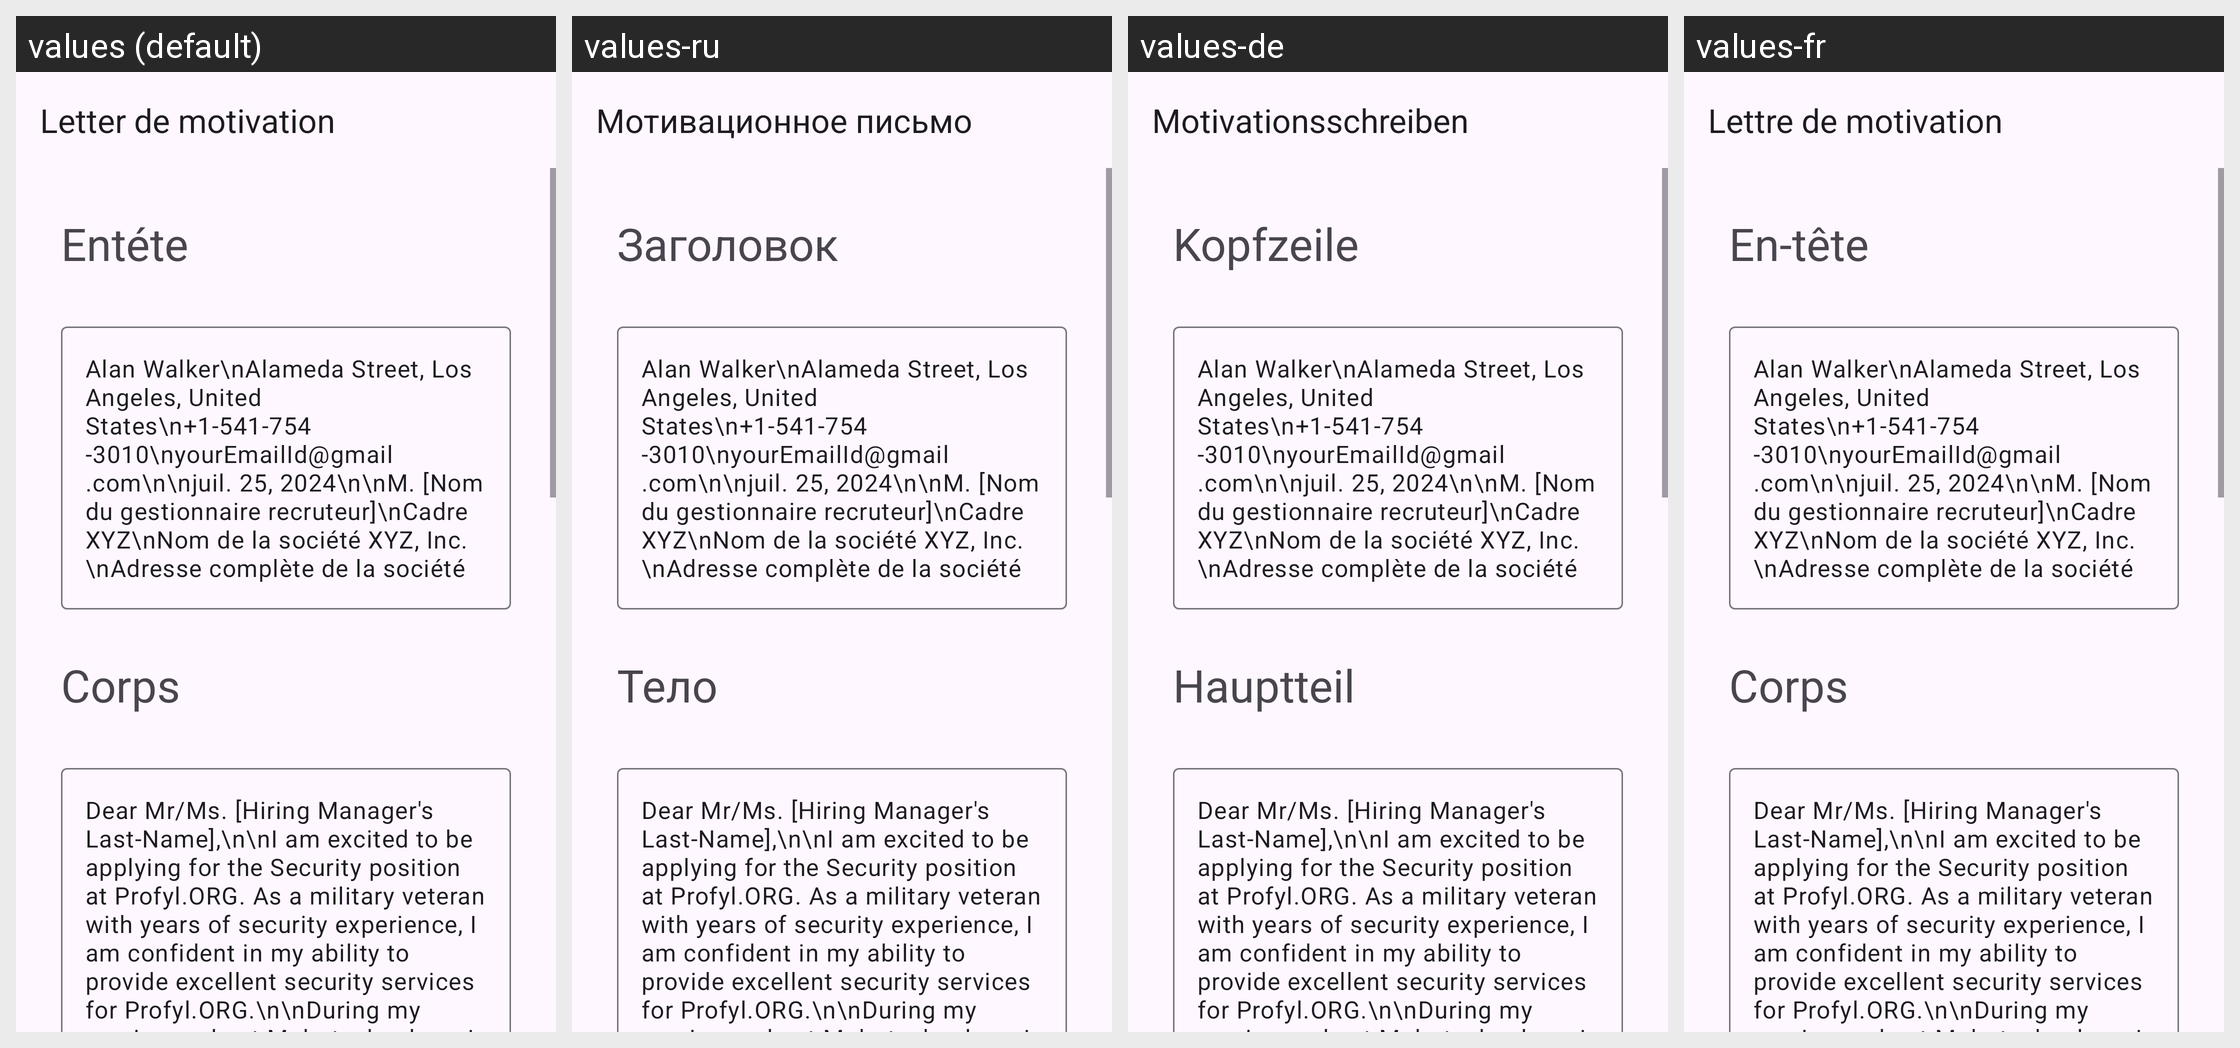

This grid shows one Android layout under several languages. Give, for every string resource on the screen, its name, the default text and each shown locale's text.
Android screen res/layout/activity_security.xml rendered under 4 locales, left to right: values (default), values-ru, values-de, values-fr. Device: Nexus 5 (rendered at 1080×1920; each locale shown at half size, 540×960, under a caption strip naming it); theme Theme.App_creat_profesionell_cv.
Other locales in the repository, not shown: values-en, values-it.
Strings drawn on this screen, with the default value and each locale's value (text and hints the layout hard-codes, and strings that could not be matched under every locale, appear in the picture but are not listed):

letter_de_motivation
  values: Letter de motivation
  values-ru: Мотивационное письмо
  values-de: Motivationsschreiben
  values-fr: Lettre de motivation

ent_te
  values: Entéte
  values-ru: Заголовок
  values-de: Kopfzeile
  values-fr: En-tête

corps
  values: Corps
  values-ru: Тело
  values-de: Hauptteil
  values-fr: Corps
